Run: headless pygame with SDL's dummy video driver; simulated clock (each Clock.tick advances the game by its frame time, no real sleeping); random seed 0; keys injected as events and as key.get_pressed() state; no mouse input.
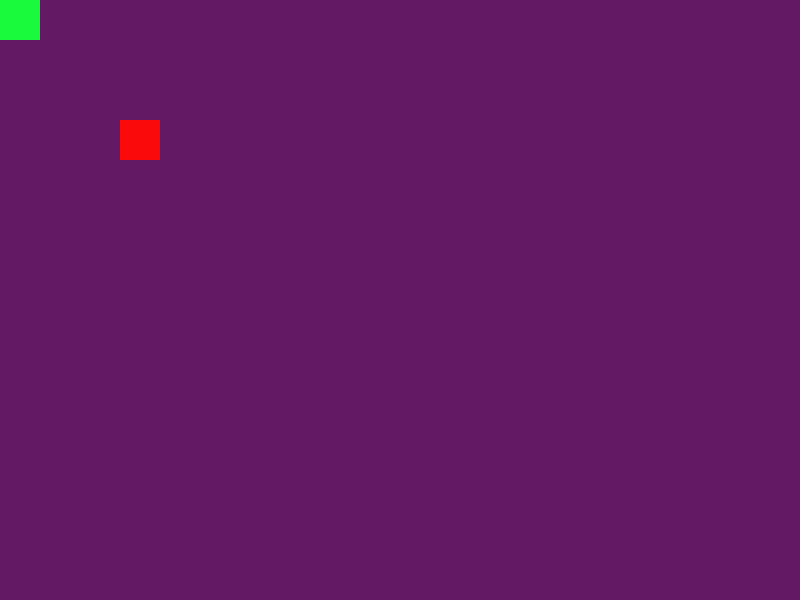
Frame 1 of 4 · flips 1–60 · no input
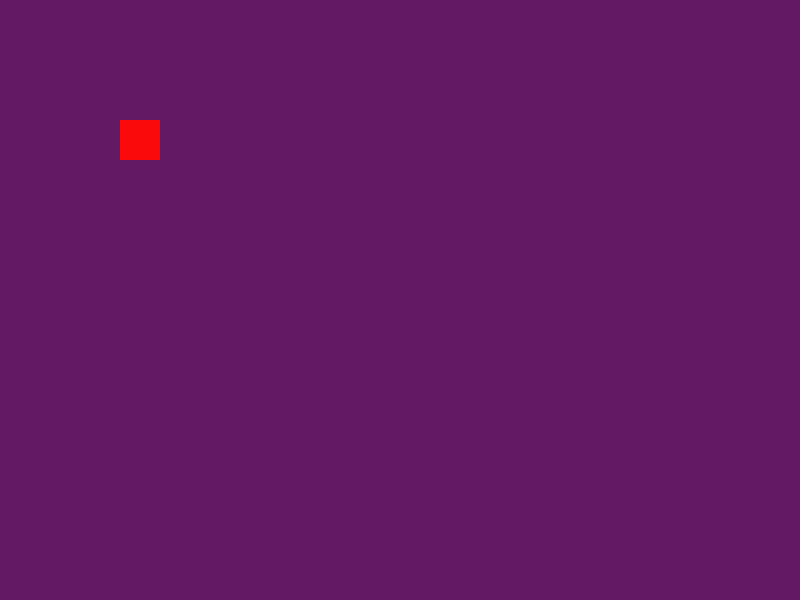
Frame 2 of 4 · flips 61–180 · tapped SPACE, RETURN · held RIGHT (→), D
Frame 3 of 4 · flips 181–300 · held DOWN (↓), S · screen unchanged from frame 2, image omitted
Frame 4 of 4 · flips 301–420 · held LEFT (←), A, UP (↑), W · screen unchanged from frame 3, image omitted

The pygame program that drew these frames:

import pygame
import random

pygame.init()
clock = pygame.time.Clock()

window = pygame.display.set_mode((800, 600))
window.fill((100,100,100))
pygame.display.set_caption("HALLO!")

player = pygame.surface.Surface((40, 40))
player.fill((25, 250, 60))
fruit = pygame.surface.Surface((40, 40))
fruit.fill((250,10,10))

fruitCollected = False

player_x = 0
player_y = 0
player_vel_x = 0
player_vel_y = 0
fruit_x = 120
fruit_y = 120

while True:

    for event in pygame.event.get():
        if event.type == pygame.QUIT:
            quit(0)
        if event.type == pygame.KEYDOWN:
            if event.key == pygame.K_LEFT:
                if player_vel_x != 40:
                    player_vel_x = -40
                    player_vel_y = 0
            if event.key == pygame.K_RIGHT:
                if player_vel_x != -40:
                    player_vel_x = 40
                    player_vel_y = 0
            if event.key == pygame.K_UP:
                if player_vel_y != 40:
                    player_vel_y = -40
                    player_vel_x = 0
            if event.key == pygame.K_DOWN:
                if player_vel_y != -40:
                    player_vel_y = 40
                    player_vel_x = 0

        if player_x == fruit_x and player_y == fruit_y:
            fruitCollected = True

        if fruitCollected: 
            fruit_x = random.randint(0, 19) * 40
            fruit_y = random.randint(0, 14) * 40
            fruitCollected = False

    window.fill((100,25,100))
    player_x += player_vel_x
    player_y += player_vel_y
    window.blit(player, (player_x, player_y))
    window.blit(fruit, (fruit_x, fruit_y))
    print("Player: ", player_x, player_y)
    print("Fruit: ", fruit_x, fruit_y)
    print("Fruit Collected: ", fruitCollected)
    pygame.display.flip()
    clock.tick(5)

# run game =  py -3.12 main.py
